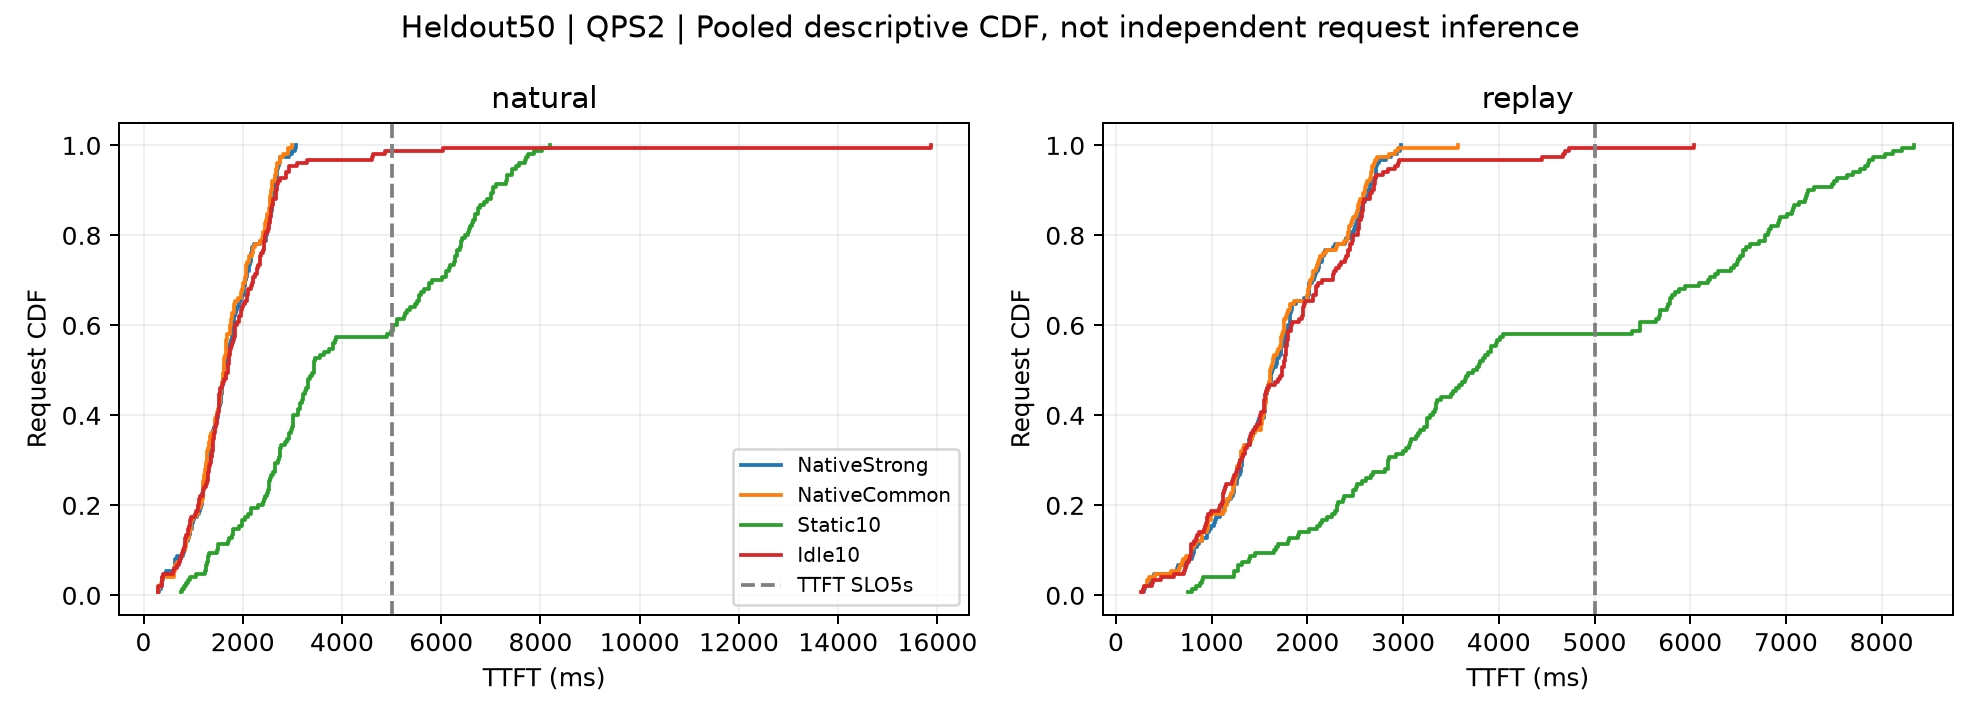

Source data for this figure (header and first rows):
method, subset, mode, TTFT_ms, CDF, requests_pooled, independent_starts, scope
NativeStrong, Heldout50, natural, 289.5, 0.006667, 150, 3, Descriptive pooled ECDF. No request-leve…
NativeStrong, Heldout50, natural, 314.6, 0.01333, 150, 3, Descriptive pooled ECDF. No request-leve…
NativeStrong, Heldout50, natural, 352.5, 0.02, 150, 3, Descriptive pooled ECDF. No request-leve…
NativeStrong, Heldout50, natural, 364.9, 0.02667, 150, 3, Descriptive pooled ECDF. No request-leve…
NativeStrong, Heldout50, natural, 372.6, 0.03333, 150, 3, Descriptive pooled ECDF. No request-leve…
NativeStrong, Heldout50, natural, 390.7, 0.04, 150, 3, Descriptive pooled ECDF. No request-leve…
NativeStrong, Heldout50, natural, 407.7, 0.04667, 150, 3, Descriptive pooled ECDF. No request-leve…
NativeStrong, Heldout50, natural, 454.9, 0.05333, 150, 3, Descriptive pooled ECDF. No request-leve…
NativeStrong, Heldout50, natural, 622.3, 0.06, 150, 3, Descriptive pooled ECDF. No request-leve…
NativeStrong, Heldout50, natural, 629.3, 0.06667, 150, 3, Descriptive pooled ECDF. No request-leve…
NativeStrong, Heldout50, natural, 633.1, 0.07333, 150, 3, Descriptive pooled ECDF. No request-leve…
NativeStrong, Heldout50, natural, 637.1, 0.08, 150, 3, Descriptive pooled ECDF. No request-leve…
NativeStrong, Heldout50, natural, 680.3, 0.08667, 150, 3, Descriptive pooled ECDF. No request-leve…
NativeStrong, Heldout50, natural, 801.4, 0.09333, 150, 3, Descriptive pooled ECDF. No request-leve…
NativeStrong, Heldout50, natural, 810.7, 0.1, 150, 3, Descriptive pooled ECDF. No request-leve…
NativeStrong, Heldout50, natural, 837.8, 0.1067, 150, 3, Descriptive pooled ECDF. No request-leve…
NativeStrong, Heldout50, natural, 842.5, 0.1133, 150, 3, Descriptive pooled ECDF. No request-leve…
NativeStrong, Heldout50, natural, 850.2, 0.12, 150, 3, Descriptive pooled ECDF. No request-leve…
NativeStrong, Heldout50, natural, 888.3, 0.1267, 150, 3, Descriptive pooled ECDF. No request-leve…
NativeStrong, Heldout50, natural, 926, 0.1333, 150, 3, Descriptive pooled ECDF. No request-leve…
NativeStrong, Heldout50, natural, 935.8, 0.14, 150, 3, Descriptive pooled ECDF. No request-leve…
NativeStrong, Heldout50, natural, 935.9, 0.1467, 150, 3, Descriptive pooled ECDF. No request-leve…
NativeStrong, Heldout50, natural, 980.9, 0.1533, 150, 3, Descriptive pooled ECDF. No request-leve…
NativeStrong, Heldout50, natural, 981.3, 0.16, 150, 3, Descriptive pooled ECDF. No request-leve…
NativeStrong, Heldout50, natural, 1001, 0.1667, 150, 3, Descriptive pooled ECDF. No request-leve…
NativeStrong, Heldout50, natural, 1018, 0.1733, 150, 3, Descriptive pooled ECDF. No request-leve…
NativeStrong, Heldout50, natural, 1075, 0.18, 150, 3, Descriptive pooled ECDF. No request-leve…
NativeStrong, Heldout50, natural, 1123, 0.1867, 150, 3, Descriptive pooled ECDF. No request-leve…
NativeStrong, Heldout50, natural, 1133, 0.1933, 150, 3, Descriptive pooled ECDF. No request-leve…
NativeStrong, Heldout50, natural, 1153, 0.2, 150, 3, Descriptive pooled ECDF. No request-leve…
NativeStrong, Heldout50, natural, 1173, 0.2067, 150, 3, Descriptive pooled ECDF. No request-leve…
NativeStrong, Heldout50, natural, 1173, 0.2133, 150, 3, Descriptive pooled ECDF. No request-leve…
NativeStrong, Heldout50, natural, 1178, 0.22, 150, 3, Descriptive pooled ECDF. No request-leve…
NativeStrong, Heldout50, natural, 1185, 0.2267, 150, 3, Descriptive pooled ECDF. No request-leve…
NativeStrong, Heldout50, natural, 1205, 0.2333, 150, 3, Descriptive pooled ECDF. No request-leve…
NativeStrong, Heldout50, natural, 1205, 0.24, 150, 3, Descriptive pooled ECDF. No request-leve…
NativeStrong, Heldout50, natural, 1216, 0.2467, 150, 3, Descriptive pooled ECDF. No request-leve…
NativeStrong, Heldout50, natural, 1221, 0.2533, 150, 3, Descriptive pooled ECDF. No request-leve…
NativeStrong, Heldout50, natural, 1247, 0.26, 150, 3, Descriptive pooled ECDF. No request-leve…
NativeStrong, Heldout50, natural, 1256, 0.2667, 150, 3, Descriptive pooled ECDF. No request-leve…
NativeStrong, Heldout50, natural, 1257, 0.2733, 150, 3, Descriptive pooled ECDF. No request-leve…
NativeStrong, Heldout50, natural, 1263, 0.28, 150, 3, Descriptive pooled ECDF. No request-leve…
NativeStrong, Heldout50, natural, 1265, 0.2867, 150, 3, Descriptive pooled ECDF. No request-leve…
NativeStrong, Heldout50, natural, 1270, 0.2933, 150, 3, Descriptive pooled ECDF. No request-leve…
NativeStrong, Heldout50, natural, 1282, 0.3, 150, 3, Descriptive pooled ECDF. No request-leve…
NativeStrong, Heldout50, natural, 1311, 0.3067, 150, 3, Descriptive pooled ECDF. No request-leve…
NativeStrong, Heldout50, natural, 1321, 0.3133, 150, 3, Descriptive pooled ECDF. No request-leve…
NativeStrong, Heldout50, natural, 1330, 0.32, 150, 3, Descriptive pooled ECDF. No request-leve…
NativeStrong, Heldout50, natural, 1336, 0.3267, 150, 3, Descriptive pooled ECDF. No request-leve…
NativeStrong, Heldout50, natural, 1341, 0.3333, 150, 3, Descriptive pooled ECDF. No request-leve…
NativeStrong, Heldout50, natural, 1357, 0.34, 150, 3, Descriptive pooled ECDF. No request-leve…
NativeStrong, Heldout50, natural, 1363, 0.3467, 150, 3, Descriptive pooled ECDF. No request-leve…
NativeStrong, Heldout50, natural, 1369, 0.3533, 150, 3, Descriptive pooled ECDF. No request-leve…
NativeStrong, Heldout50, natural, 1377, 0.36, 150, 3, Descriptive pooled ECDF. No request-leve…
NativeStrong, Heldout50, natural, 1407, 0.3667, 150, 3, Descriptive pooled ECDF. No request-leve…
NativeStrong, Heldout50, natural, 1429, 0.3733, 150, 3, Descriptive pooled ECDF. No request-leve…
NativeStrong, Heldout50, natural, 1437, 0.38, 150, 3, Descriptive pooled ECDF. No request-leve…
NativeStrong, Heldout50, natural, 1450, 0.3867, 150, 3, Descriptive pooled ECDF. No request-leve…
NativeStrong, Heldout50, natural, 1486, 0.3933, 150, 3, Descriptive pooled ECDF. No request-leve…
NativeStrong, Heldout50, natural, 1497, 0.4, 150, 3, Descriptive pooled ECDF. No request-leve…
... 1,140 more rows
